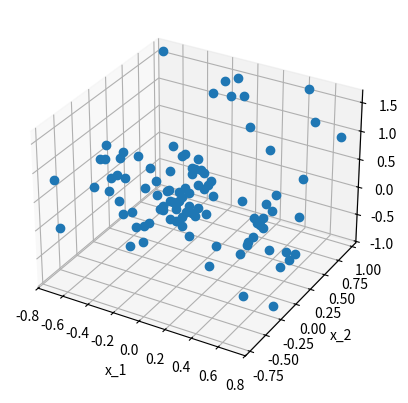

Recreate this plot in Python.
from mpl_toolkits import mplot3d
import pylab as pb
import numpy as np
import matplotlib.pyplot as plt
from scipy.stats import multivariate_normal
from scipy.stats import norm
from math import pi
from scipy.spatial.distance import cdist



universeX = np.linspace(-1, 1, 41)

x = [[], []]
for i in range(2):
    usedIndex = []
    for j in range(10):
        while(1):
            index = np.random.randint(0, len(universeX))
            if index not in usedIndex:
                x[i] += [float(universeX[index])]
                usedIndex += [index]
                break
    x[i].sort()

sigma = 0.3

t = []
for x1 in x[0]:
    temp = []
    for x2 in x[1]:
        temp += [x1*x1*2.5 + (-0.5)*x2*x2*x2 + np.random.normal(0,sigma)]
    t += [temp]

X,Y = np.meshgrid(x[0],x[1])
print(x[0])
print()
print(x[1])

plt.figure(1)
ax = plt.axes(projection = '3d')
ax.set_xlabel('x_1')
ax.set_ylabel('x_2')
ax.set_zlabel('t')
ax.plot3D(X,Y,np.array(t), 'o')
plt.show()
